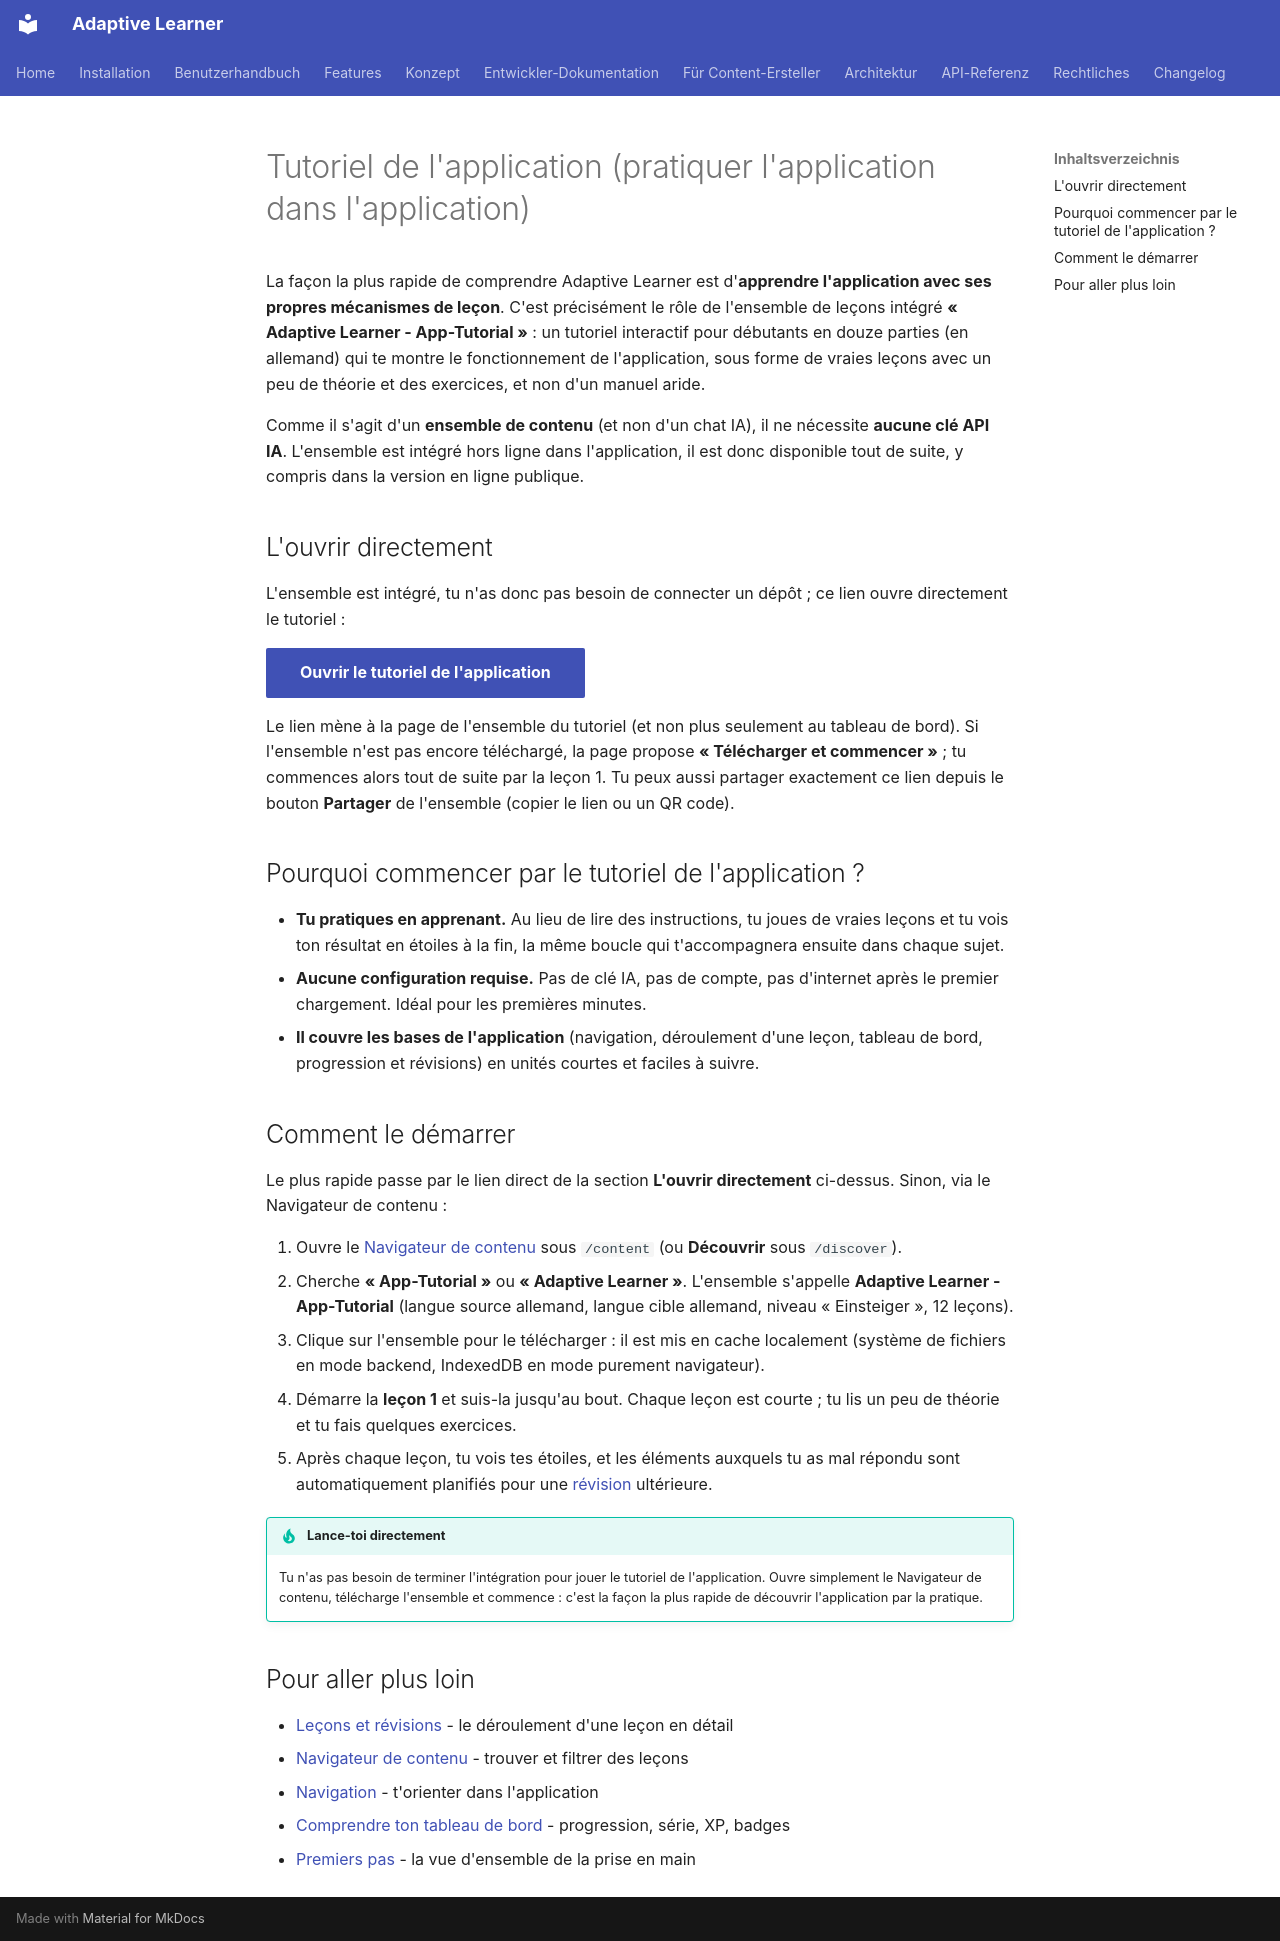

repository: astrapi69/adaptive-learner · page: fr/user-guide/app-tutorial/index.html · generator: mkdocs

# Tutoriel de l'application (pratiquer l'application dans l'application)

La façon la plus rapide de comprendre Adaptive Learner est
d'**apprendre l'application avec ses propres mécanismes de leçon**.
C'est précisément le rôle de l'ensemble de leçons intégré
**« Adaptive Learner - App-Tutorial »** : un tutoriel interactif pour
débutants en douze parties (en allemand) qui te montre le
fonctionnement de l'application, sous forme de vraies leçons avec un
peu de théorie et des exercices, et non d'un manuel aride.

Comme il s'agit d'un **ensemble de contenu** (et non d'un chat IA), il
ne nécessite **aucune clé API IA**. L'ensemble est intégré hors ligne
dans l'application, il est donc disponible tout de suite, y compris
dans la version en ligne publique.

## L'ouvrir directement

L'ensemble est intégré, tu n'as donc pas besoin de connecter un dépôt ;
ce lien ouvre directement le tutoriel :

[**Ouvrir le tutoriel de l'application**](https://astrapi69.github.io/adaptive-learner/content/set/adaptive-learner-app-from-de){ .md-button .md-button--primary }

Le lien mène à la page de l'ensemble du tutoriel (et non plus
seulement au tableau de bord). Si l'ensemble n'est pas encore
téléchargé, la page propose **« Télécharger et commencer »** ; tu
commences alors tout de suite par la leçon 1. Tu peux aussi partager
exactement ce lien depuis le bouton **Partager** de l'ensemble (copier
le lien ou un QR code).

## Pourquoi commencer par le tutoriel de l'application ?

- **Tu pratiques en apprenant.** Au lieu de lire des instructions, tu
  joues de vraies leçons et tu vois ton résultat en étoiles à la fin,
  la même boucle qui t'accompagnera ensuite dans chaque sujet.
- **Aucune configuration requise.** Pas de clé IA, pas de compte, pas
  d'internet après le premier chargement. Idéal pour les premières
  minutes.
- **Il couvre les bases de l'application** (navigation, déroulement
  d'une leçon, tableau de bord, progression et révisions) en unités
  courtes et faciles à suivre.

## Comment le démarrer

Le plus rapide passe par le lien direct de la section **L'ouvrir
directement** ci-dessus. Sinon, via le Navigateur de contenu :

1. Ouvre le [Navigateur de contenu](../features/content-browser.md)
   sous `/content` (ou **Découvrir** sous `/discover`).
2. Cherche **« App-Tutorial »** ou **« Adaptive Learner »**. L'ensemble
   s'appelle **Adaptive Learner - App-Tutorial** (langue source
   allemand, langue cible allemand, niveau « Einsteiger », 12 leçons).
3. Clique sur l'ensemble pour le télécharger : il est mis en cache
   localement (système de fichiers en mode backend, IndexedDB en mode
   purement navigateur).
4. Démarre la **leçon 1** et suis-la jusqu'au bout. Chaque leçon est
   courte ; tu lis un peu de théorie et tu fais quelques exercices.
5. Après chaque leçon, tu vois tes étoiles, et les éléments auxquels
   tu as mal répondu sont automatiquement planifiés pour une
   [révision](lessons.md) ultérieure.

!!! tip "Lance-toi directement"
    Tu n'as pas besoin de terminer l'intégration pour jouer le tutoriel
    de l'application. Ouvre simplement le Navigateur de contenu,
    télécharge l'ensemble et commence : c'est la façon la plus rapide
    de découvrir l'application par la pratique.

## Pour aller plus loin

- [Leçons et révisions](lessons.md) - le déroulement d'une leçon en détail
- [Navigateur de contenu](../features/content-browser.md) - trouver et filtrer des leçons
- [Navigation](navigation.md) - t'orienter dans l'application
- [Comprendre ton tableau de bord](dashboard.md) - progression, série, XP, badges
- [Premiers pas](getting-started.md) - la vue d'ensemble de la prise en main
